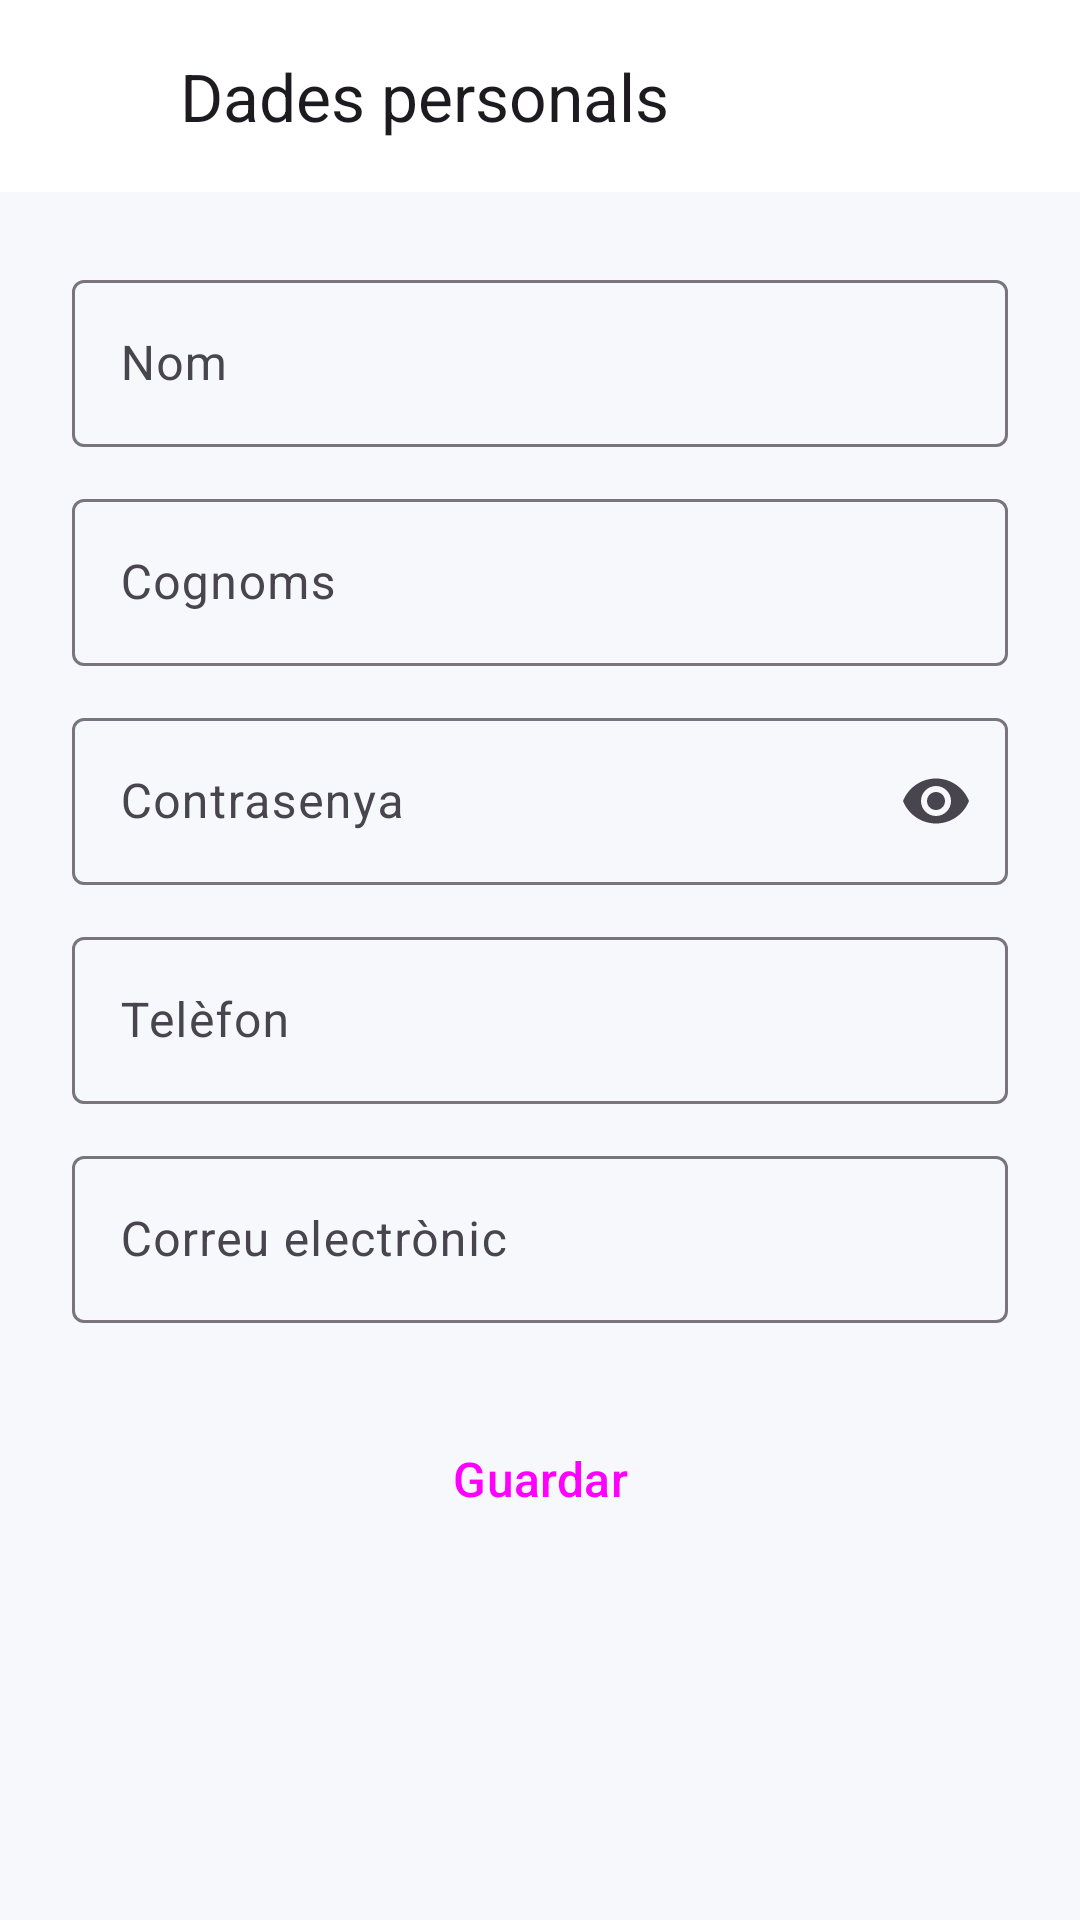

Android layout source for this screen:
<!-- AndroidManifest.xml: application theme Theme.OrientaApp -->
<!-- res/layout/fragment_dades_personals.xml -->
<?xml version="1.0" encoding="utf-8"?>
<LinearLayout xmlns:android="http://schemas.android.com/apk/res/android"
    xmlns:app="http://schemas.android.com/apk/res-auto"
    xmlns:tools="http://schemas.android.com/tools"
    android:layout_width="match_parent"
    android:layout_height="match_parent"
    android:orientation="vertical"
    tools:context=".DadesPersonalsFragment">

    <com.google.android.material.appbar.MaterialToolbar
        android:id="@+id/barra"
        android:layout_width="match_parent"
        android:layout_height="?attr/actionBarSize"
        android:background="@color/superficie"
        app:navigationContentDescription="@string/enrere"
        app:navigationIcon="@drawable/ic_enrere"
        app:title="@string/btn_dades" />

    <ScrollView
        android:layout_width="match_parent"
        android:layout_height="0dp"
        android:layout_weight="1">

        <LinearLayout
            android:layout_width="match_parent"
            android:layout_height="wrap_content"
            android:orientation="vertical"
            android:padding="24dp">

            <com.google.android.material.textfield.TextInputLayout
                style="@style/CampText"
                android:layout_marginTop="0dp"
                android:hint="@string/hint_nom">
                <com.google.android.material.textfield.TextInputEditText
                    android:layout_width="match_parent"
                    android:layout_height="wrap_content"
                    android:autofillHints="personGivenName"
                    android:inputType="textPersonName|textCapWords" />
            </com.google.android.material.textfield.TextInputLayout>

            <com.google.android.material.textfield.TextInputLayout
                style="@style/CampText"
                android:hint="@string/hint_cognoms">
                <com.google.android.material.textfield.TextInputEditText
                    android:layout_width="match_parent"
                    android:layout_height="wrap_content"
                    android:autofillHints="personFamilyName"
                    android:inputType="textPersonName|textCapWords" />
            </com.google.android.material.textfield.TextInputLayout>

            <com.google.android.material.textfield.TextInputLayout
                style="@style/CampText"
                android:hint="@string/hint_contrasenya"
                app:endIconMode="password_toggle">
                <com.google.android.material.textfield.TextInputEditText
                    android:layout_width="match_parent"
                    android:layout_height="wrap_content"
                    android:autofillHints="password"
                    android:inputType="textPassword" />
            </com.google.android.material.textfield.TextInputLayout>

            <com.google.android.material.textfield.TextInputLayout
                style="@style/CampText"
                android:hint="@string/hint_telefon">
                <com.google.android.material.textfield.TextInputEditText
                    android:layout_width="match_parent"
                    android:layout_height="wrap_content"
                    android:autofillHints="phone"
                    android:inputType="phone" />
            </com.google.android.material.textfield.TextInputLayout>

            <com.google.android.material.textfield.TextInputLayout
                style="@style/CampText"
                android:hint="@string/hint_email">
                <com.google.android.material.textfield.TextInputEditText
                    android:layout_width="match_parent"
                    android:layout_height="wrap_content"
                    android:autofillHints="emailAddress"
                    android:inputType="textEmailAddress" />
            </com.google.android.material.textfield.TextInputLayout>

            <Button
                android:id="@+id/btnGuardar"
                style="@style/BotoPrincipal"
                android:layout_marginTop="24dp"
                android:text="@string/guardar" />
        </LinearLayout>
    </ScrollView>
</LinearLayout>
<!-- resources referenced by this layout -->
<resources>
  <color name="superficie">#FFFFFF</color>
  <!-- drawable ic_enrere (drawable) -->
  <vector xmlns:android="http://schemas.android.com/apk/res/android"
      android:width="24dp"
      android:height="24dp"
      android:viewportWidth="24"
      android:viewportHeight="24">
      <path
          android:fillColor="#FF000000"
          android:pathData="M20,12H4m0,0l7,7m-7,-7l7,-7" />
  </vector>
  <string name="btn_dades">Dades personals</string>
  <string name="enrere">Tornar enrere</string>
  <string name="guardar">Guardar</string>
  <string name="hint_cognoms">Cognoms</string>
  <string name="hint_contrasenya">Contrasenya</string>
  <string name="hint_email">Correu electrònic</string>
  <string name="hint_nom">Nom</string>
  <string name="hint_telefon">Telèfon</string>
  <style name="BotoPrincipal" parent="Widget.Material3.Button">
          <item name="android:layout_width">match_parent</item>
          <item name="android:layout_height">wrap_content</item>
          <item name="android:layout_marginTop">16dp</item>
          <item name="android:minHeight">56dp</item>
          <item name="android:textSize">16sp</item>
      </style>
  <style name="CampText" parent="Widget.Material3.TextInputLayout.OutlinedBox">
          <item name="android:layout_width">match_parent</item>
          <item name="android:layout_height">wrap_content</item>
          <item name="android:layout_marginTop">12dp</item>
      </style>
  <style name="Theme.OrientaApp" parent="Base.Theme.OrientaApp" />
  <style name="Base.Theme.OrientaApp" parent="Theme.Material3.DayNight.NoActionBar">
          <item name="colorPrimary">@color/primari</item>
          <item name="colorOnPrimary">@color/on_primari</item>
          <item name="colorSecondary">@color/secundari</item>
          <item name="colorOnSecondary">@color/on_secundari</item>
          <item name="colorError">@color/error</item>
          <item name="android:colorBackground">@color/fons</item>
          <item name="colorSurface">@color/superficie</item>
          <item name="colorOnSurface">@color/text_principal</item>
          <item name="colorOnSurfaceVariant">@color/text_secundari</item>
      </style>
  <color name="primari">#3949AB</color>
  <color name="on_primari">#FFFFFF</color>
  <color name="secundari">#00796B</color>
  <color name="on_secundari">#FFFFFF</color>
  <color name="error">#B3261E</color>
  <color name="fons">#F7F8FC</color>
  <color name="text_principal">#1C1B1F</color>
  <color name="text_secundari">#49454F</color>
</resources>
